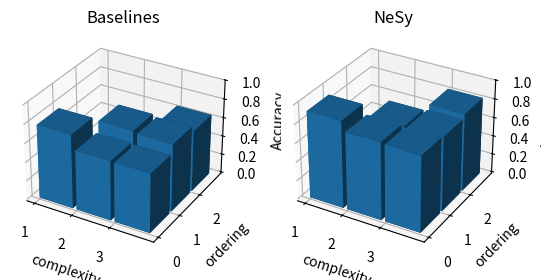

Write the Python code that produced this figure.
import matplotlib.pyplot as plt
import numpy as np
from matplotlib import style

# style.use('ggplot')

fig = plt.figure()

# for baselines
axes_stats_baseline = {1: {0: (0.78125, 0.7517729997634888), 1: (0, 0), 2: (0, 0)},
              2: {0: (0.6305555701255798, 0.5723472237586975), 1: (0.7376760840415955, 0.6863157749176025), 2: (0, 0)},
              3: {0: (0.625, 0.6131805181503296), 1: (0.7145161032676697, 0.6602686643600464),
                  2: (0.6465908885002136, 0.5638148784637451)}}

# for nesy
axes_stats_nesy = {1: {0: (0.9230769276618958, 0.9181286692619324), 1: (0, 0), 2: (0, 0)},
              2: {0: (0.8223684430122375, 0.7988077402114868), 1: (0.780168354511261, 0.7502656579017639), 2: (0, 0)},
              3: {0: (0.8072289228439331, 0.7837838530540466), 1: (0.7915443181991577, 0.7672131061553955), 2: (0.8272395133972168, 0.8029196262359619)}}


def plot_3d(ax, stats, title):
    complexity = []
    ordering = []
    acc_dz = []
    f1_dz = []
    for comp, v1 in stats.items():
        for ord, v2 in v1.items():
            if v2 != (0, 0):
                complexity.append(comp)
                ordering.append(ord)
                acc_dz.append(v2[0])
                f1_dz.append(v2[1])

    z3 = np.zeros(6)
    dx = np.ones(6) * 0.9
    dy = np.ones(6) * 0.9
    # dz = [1,2,3,4,5,6,7,8,9,10]

    ax.bar3d(complexity, ordering, z3, dx, dy, acc_dz)
    ax.set_xticks([1, 2, 3])
    ax.set_yticks([0, 1, 2])
    ax.set_zticks([0.0, 0.2, 0.4, 0.6, 0.8, 1.0])

    ax.set_xlabel('complexity')
    ax.set_ylabel('ordering')
    ax.set_zlabel('Accuracy')
    ax.title.set_text(title)

ax = fig.add_subplot(121, projection='3d')
plot_3d(ax, axes_stats_baseline, title='Baselines')
ax = fig.add_subplot(122, projection='3d')
plot_3d(ax, axes_stats_nesy, title='NeSy')

# plt.tight_layout()
plt.savefig('complexity-ordering-comparison.png')
# plt.show()
